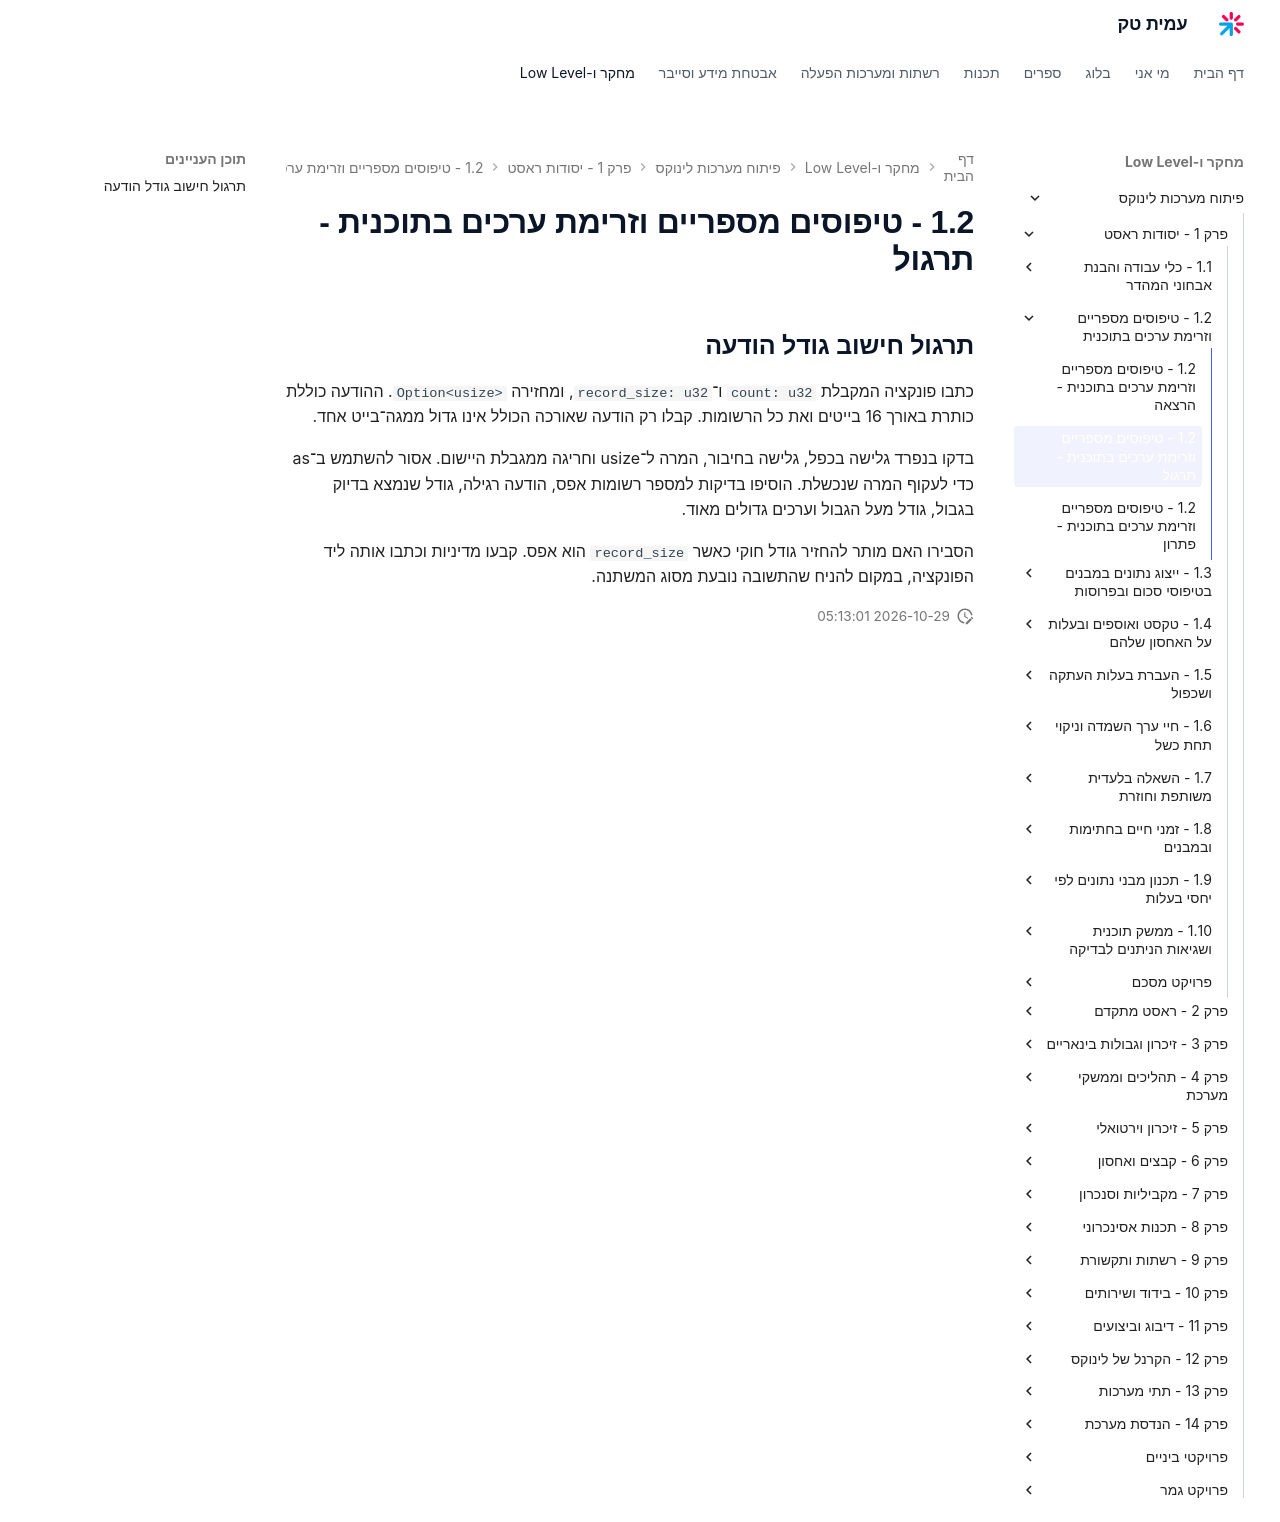

repository: AmitPinchasi/amittech · page: פיתוח-מערכות-לינוקס/1 - יסודות ראסט/1.2 - טיפוסים מספריים וזרימת ערכים בתוכנית/1.2 - טיפוסים מספריים וזרימת ערכים בתוכנית - תרגול/index.html · generator: mkdocs

## תרגול חישוב גודל הודעה

כתבו פונקציה המקבלת `count: u32` ו־`record_size: u32`, ומחזירה `Option<usize>`. ההודעה כוללת כותרת באורך 16 בייטים ואת כל הרשומות. קבלו רק הודעה שאורכה הכולל אינו גדול ממגה־בייט אחד.

בדקו בנפרד גלישה בכפל, גלישה בחיבור, המרה ל־usize וחריגה ממגבלת היישום. אסור להשתמש ב־as כדי לעקוף המרה שנכשלת. הוסיפו בדיקות למספר רשומות אפס, הודעה רגילה, גודל שנמצא בדיוק בגבול, גודל מעל הגבול וערכים גדולים מאוד.

הסבירו האם מותר להחזיר גודל חוקי כאשר `record_size` הוא אפס. קבעו מדיניות וכתבו אותה ליד הפונקציה, במקום להניח שהתשובה נובעת מסוג המשתנה.
